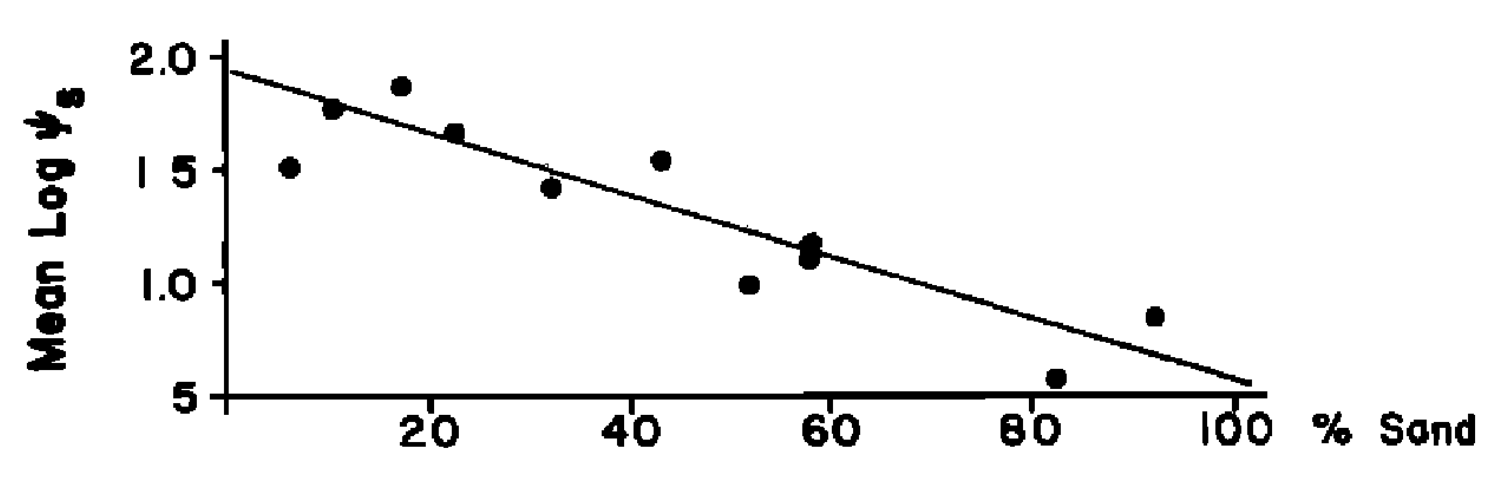

The file beside this chart, header and first rows:
6, 254; 1, 511
10, 526; 1, 768
17, 337; 1, 870
22, 601; 1, 669
32, 198; 1, 420
43, 096; 1, 541
51, 827; 0, 992
57, 957; 1, 177
57, 771; 1, 108
82, 229; 0, 580
92, 012; 0, 854
